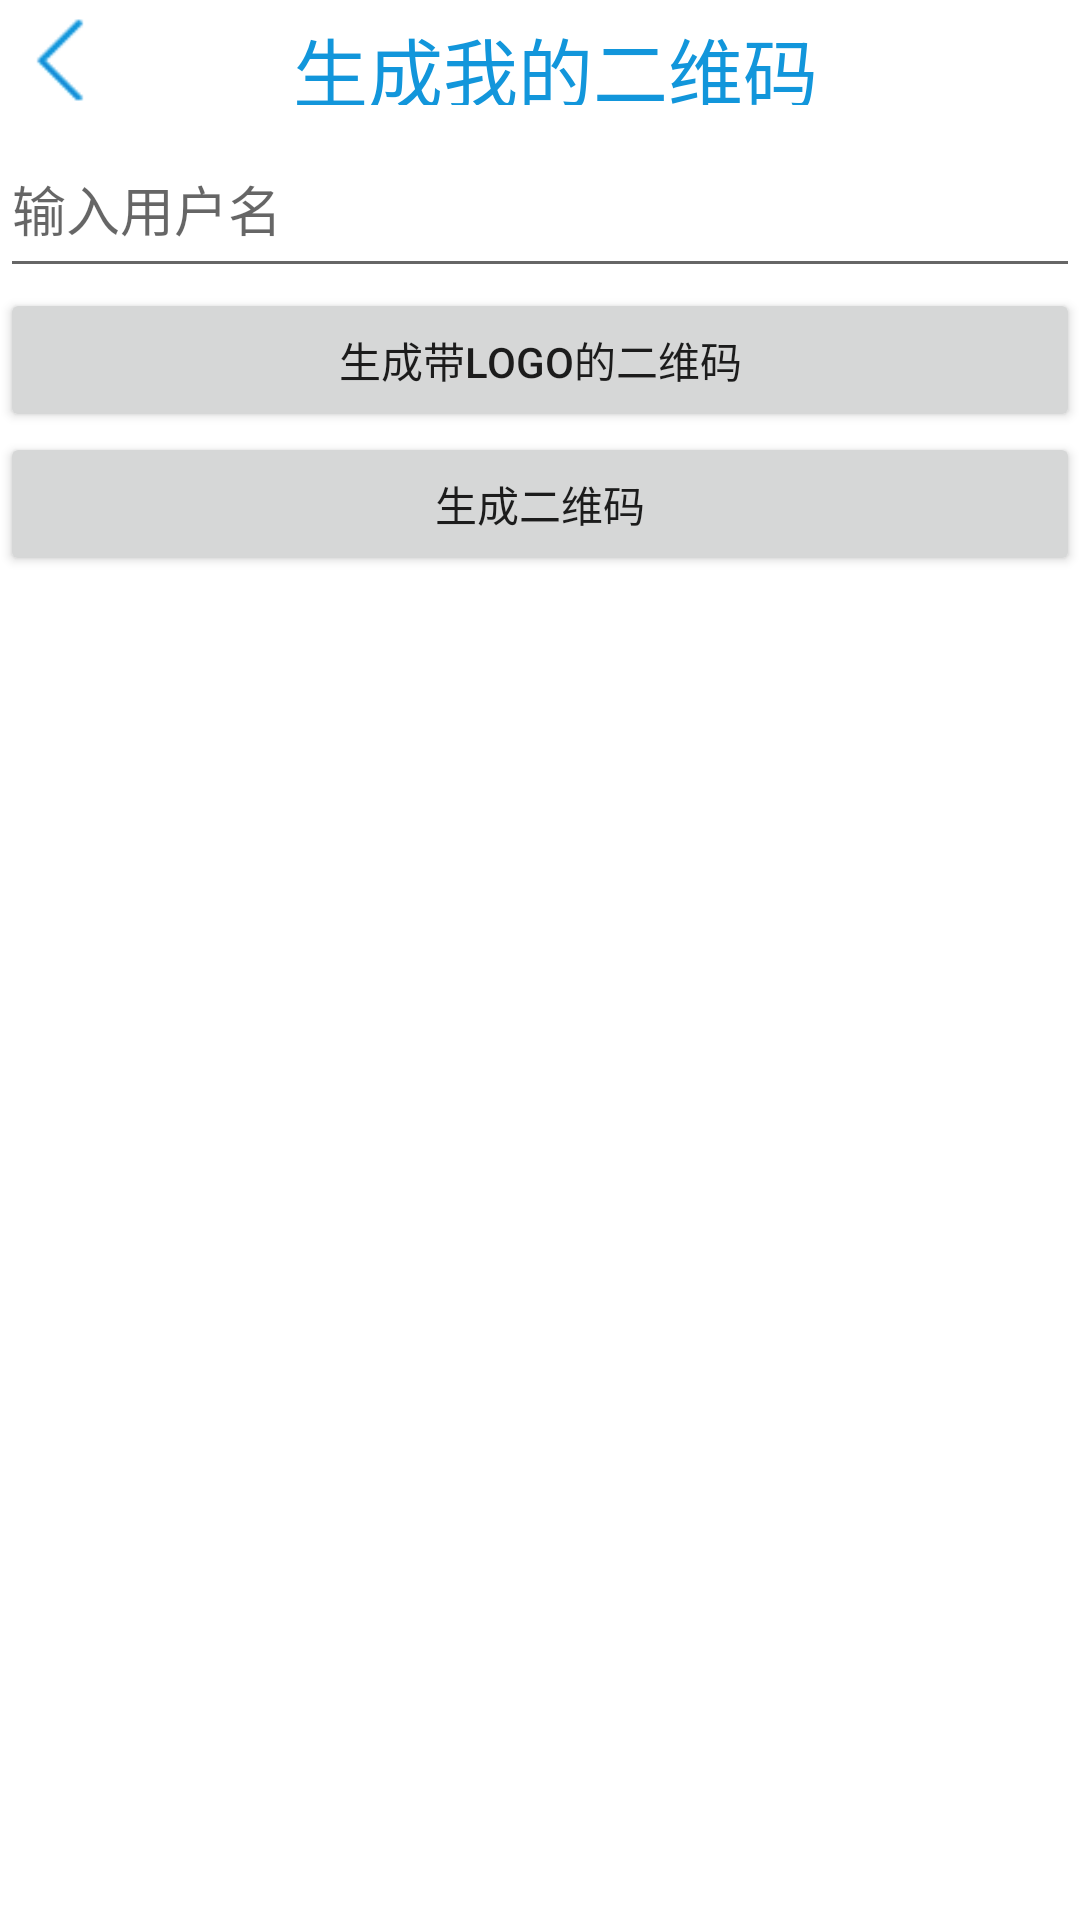

This screen was rendered from an Android layout file. Write that file and the resources it references.
<!-- AndroidManifest.xml: fallback theme Theme.MaterialComponents.DayNight.NoActionBar -->
<!-- res/layout/activity_code.xml -->
<?xml version="1.0" encoding="utf-8"?>
<LinearLayout xmlns:android="http://schemas.android.com/apk/res/android"
    xmlns:tools="http://schemas.android.com/tools"
    android:layout_width="match_parent"
    android:layout_height="match_parent"
    android:orientation="vertical"
    >

    <RelativeLayout
        android:layout_width="match_parent"
        android:layout_height="wrap_content"
        >
        <Button
            android:id="@+id/code_back_btn"
            android:layout_width="40dp"
            android:layout_height="40dp"
            android:background="@drawable/back"/>
        <TextView
            android:id="@+id/code_head_text"
            android:layout_width="wrap_content"
            android:layout_height="40dp"
            android:padding="5dp"
            android:gravity="center_horizontal"
            android:layout_toRightOf="@id/code_back_btn"
            android:layout_alignParentRight="true"
            android:layout_marginRight="30dp"
            android:textColor="#1296db"
            android:text="生成我的二维码"
            android:textSize="25sp" />
    </RelativeLayout>

    <EditText
        android:layout_width="match_parent"
        android:layout_height="56dp"
        android:hint="输入用户名"
        android:id="@+id/code_name"
        />

    <Button
        android:id="@+id/encodeBtnWithLogo"
        android:layout_width="match_parent"
        android:layout_height="wrap_content"
        android:text="生成带Logo的二维码" />


    <ImageView
        android:id="@+id/contentIvWithLogo"
        android:layout_width="wrap_content"
        android:layout_height="wrap_content"
        android:layout_gravity="center" />

    <Button
        android:id="@+id/encodeBtn"
        android:layout_width="match_parent"
        android:layout_height="wrap_content"
        android:text="生成二维码" />


    <ImageView
        android:id="@+id/contentIv"
        android:layout_width="wrap_content"
        android:layout_height="wrap_content"
        android:layout_gravity="center" />


</LinearLayout>
<!-- resources referenced by this layout -->
<resources>
  <!-- drawable back: png bitmap (drawable, 855 bytes) -->
</resources>
